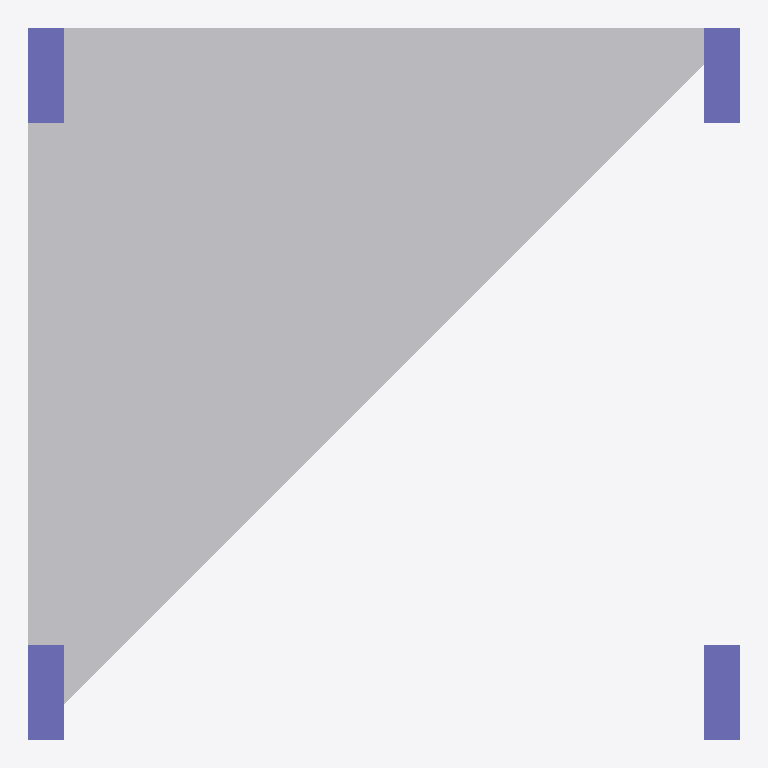
Plan cut of the same IFC building model at storey 'Story 2' (level 3.00 m, cut at 4.40 m), seen from above with north up, elements coloured by IFC class: 4 columns (violet), 1 other element (light grey). Cut surfaces are drawn darker.
Extent 6.0 m × 6.0 m × 3.0 m (x, y, z). Storeys (3): Story 1 at 0.00 m; Story 2 at 3.00 m; Story 3 at 6.00 m. Elements (10): 4 IfcBeam, 4 IfcColumn, 1 IfcSlab, 1 IfcStructuralSurfaceMember.

HEADER;
FILE_DESCRIPTION((''),'2;1');
FILE_NAME('','2018-06-07T12:23:48',(''),(''),'Xbim File Processor version 4.0.0.0','Xbim version 4.0.0.0','');
FILE_SCHEMA(('IFC4'));
ENDSEC;
DATA;
#1=IFCPROJECT('1p6vi7nJnAsBpZehtXizxJ',#2,'simple project',$,$,'longName__simple project','Modeling',(#197,#216),#8);
#46=IFCSITE('0btSjsP8X6hActXwaKTFFI',#2,'simple Site',$,$,#49,$,$,.ELEMENT.,$,$,$,$,$);
#51=IFCBUILDING('3IITH0Jir6TPGSE_OPyCuu',#2,'simple building',$,$,#52,$,$,.ELEMENT.,$,$,$);
#54=IFCBUILDINGSTOREY('2htgE0Nt5EHBYd55nmMQ5H',#2,'Story 1',$,$,#55,$,'Story 1',.ELEMENT.,0.0);
#57=IFCBUILDINGSTOREY('1MQKCYW9f7d9xq7$coEail',#2,'Story 2',$,$,#58,$,'Story 2',.ELEMENT.,3000.0);
#61=IFCBUILDINGSTOREY('1WvOADIhb3a9XYW05Zljla',#2,'Story 3',$,$,#62,$,'Story 3',.ELEMENT.,6000.0);
#385=IFCSTRUCTURALSURFACEMEMBER('2$VdQ6ojDAyvz7RK4rkInE',#2,'1',$,$,#239,#398,.SHELL.,250.0);
#298=IFCCOLUMN('3CX3iwyIX4FPZJtXh3uN$G',#2,'StandardStrColumn_Rec_300_800',$,'Rectangular Col 300 x 800',#301,#307,$,.COLUMN.);
#317=IFCCOLUMN('1s5p6qtzn1hBzM9AN0gOdB',#2,'StandardStrColumn_Rec_300_800',$,'Rectangular Col 300 x 800',#320,#307,$,.COLUMN.);
#321=IFCCOLUMN('2DXxWamaj4yustyJMxaCvp',#2,'StandardStrColumn_Rec_300_800',$,'Rectangular Col 300 x 800',#324,#307,$,.COLUMN.);
#325=IFCCOLUMN('1OvteXIGX3bguOPcp6xW4N',#2,'StandardStrColumn_Rec_300_800',$,'Rectangular Col 300 x 800',#328,#307,$,.COLUMN.);
ENDSEC;